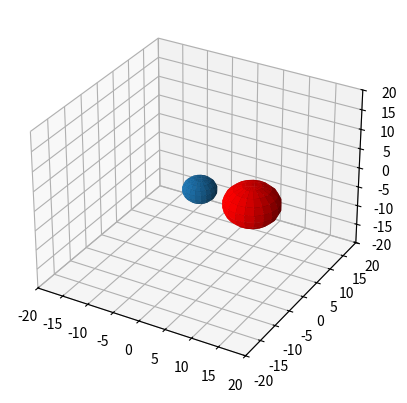

Reproduce this figure in Python.
import numpy as np
import matplotlib.pyplot as plt

from mpl_toolkits.mplot3d import Axes3D



class Obstacle():
    def __init__(self, radius, position):
        self.position = np.array(position)
        self.radius = radius
        self.observed = False
        self.collided = False


    def return_plot_variables(self):
        u, v = np.mgrid[0:2*np.pi:20j, 0:np.pi:10j]
        x = self.position[0] + self.radius*np.cos(u)*np.sin(v)
        y = self.position[1] + self.radius*np.sin(u)*np.sin(v)
        z = self.position[2] + self.radius*np.cos(v)
        return [x,y,z]


if __name__ == "__main__":
    fig = plt.figure()
    ax = fig.add_subplot(projection = '3d')
    o1 = Obstacle(3, [0,0,0])
    ax.plot_surface(*o1.return_plot_variables())
    o2 = Obstacle(5, [10,0,0])
    ax.plot_surface(*o2.return_plot_variables(), color='r')
    ax.set_xlim([-20,20])
    ax.set_ylim([-20,20])
    ax.set_zlim([-20,20])
    plt.show()
